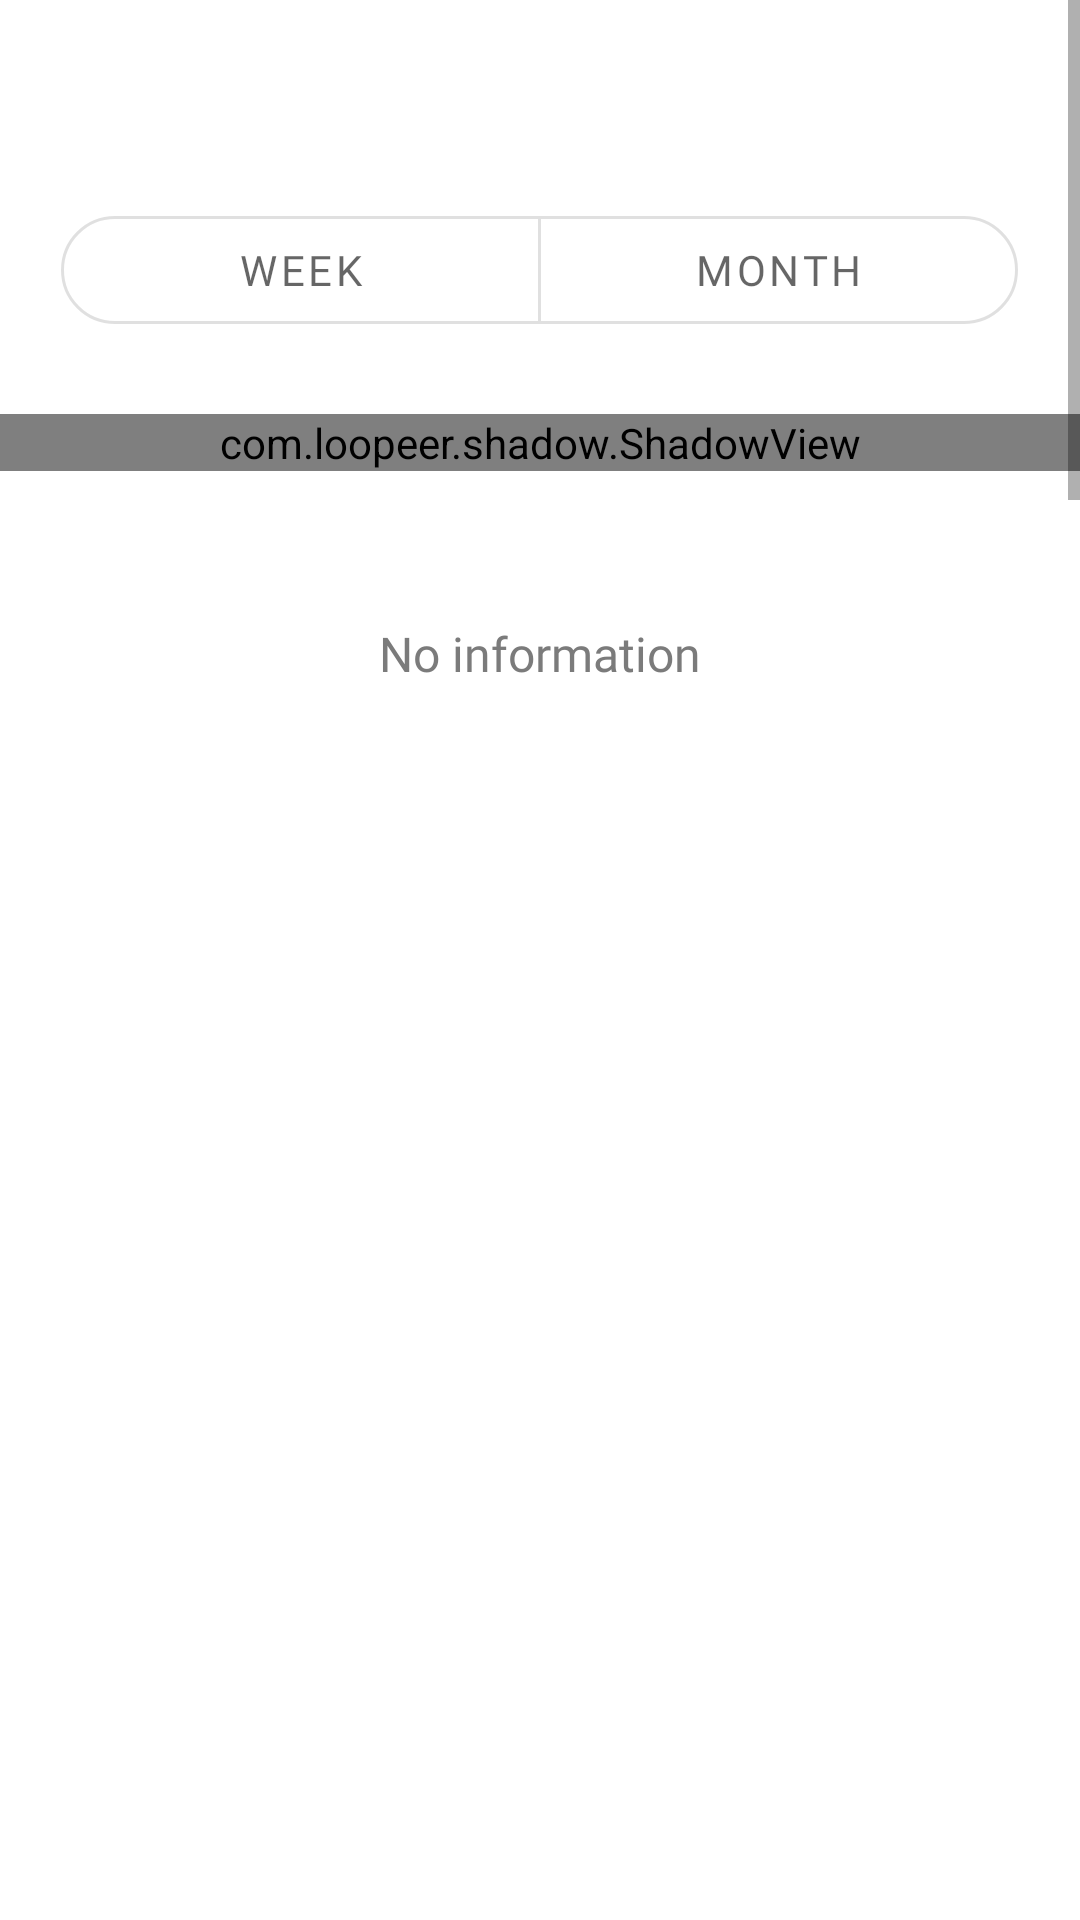

Produce the Android XML layout that renders to this screen, including the resource entries it uses.
<!-- AndroidManifest.xml: application theme Theme.BudgetUp -->
<!-- res/layout/fragment_statistics.xml -->
<?xml version="1.0" encoding="utf-8"?>
<ScrollView
    xmlns:android="http://schemas.android.com/apk/res/android"
    xmlns:tools="http://schemas.android.com/tools"
    android:layout_width="match_parent"
    android:layout_height="wrap_content"
    xmlns:app="http://schemas.android.com/apk/res-auto">
    <androidx.constraintlayout.widget.ConstraintLayout
        android:layout_width="match_parent"
        android:layout_height="wrap_content"
        tools:context=".StatisticsFragment">

        <com.google.android.material.button.MaterialButtonToggleGroup
            android:id="@+id/toggleGroup"
            android:layout_width="320dp"
            android:layout_height="wrap_content"
            android:layout_marginTop="16dp"
            android:layout_marginBottom="16dp"
            android:gravity="center"
            android:paddingTop="50dp"
            app:layout_constraintEnd_toEndOf="parent"
            app:layout_constraintStart_toStartOf="parent"
            app:layout_constraintTop_toTopOf="parent"
            app:singleSelection="true">

            <com.google.android.material.button.MaterialButton
                android:id="@+id/button1"
                style="@style/Widget.MaterialComponents.Button.OutlinedButton"
                android:layout_width="160dp"
                android:layout_height="wrap_content"
                android:text="@string/weekTitle"
                android:fontFamily="@font/poppins"
                android:gravity="center"
                app:cornerRadius="18dp"
                android:textSize="14sp" />

            <com.google.android.material.button.MaterialButton
                android:id="@+id/button2"
                style="@style/Widget.MaterialComponents.Button.OutlinedButton"
                android:layout_width="160dp"
                android:layout_height="wrap_content"
                android:fontFamily="@font/poppins"
                android:text="@string/monthTitle"
                app:cornerRadius="18dp"
                android:textSize="14sp" />
        </com.google.android.material.button.MaterialButtonToggleGroup>
        <LinearLayout
            android:id="@+id/linearLayoutDays"
            android:layout_width="match_parent"
            android:layout_height="wrap_content"
            android:orientation="horizontal"
            android:gravity="center"
            app:layout_constraintEnd_toEndOf="parent"
            app:layout_constraintStart_toStartOf="parent"
            app:layout_constraintTop_toBottomOf="@id/toggleGroup" >
            <ImageButton
                android:id="@+id/left"
                android:layout_width="24dp"
                android:layout_height="24dp"
                android:src="@drawable/left"
                android:background="@color/base_50"
                app:tint="@color/base_400"
                android:padding="16dp"/>

            <androidx.recyclerview.widget.RecyclerView
                android:id="@+id/rvDays"
                android:layout_width="220dp"
                android:layout_height="wrap_content"
                android:nestedScrollingEnabled="false"/>
            <ImageButton
                android:id="@+id/right"
                android:layout_width="24dp"
                android:layout_height="24dp"
                android:src="@drawable/right"
                android:background="@color/base_50"
                app:tint="@color/base_400"
                android:padding="16dp"/>
        </LinearLayout>

        <com.loopeer.shadow.ShadowView
            android:id="@+id/shadowViewBar"
            android:layout_width="match_parent"
            android:layout_height="wrap_content"
            app:cornerRadius="16dp"
            app:layout_constraintEnd_toEndOf="parent"
            app:layout_constraintStart_toStartOf="parent"
            app:layout_constraintTop_toBottomOf="@+id/linearLayoutDays"
            app:shadowMargin="8dp"
            app:shadowRadius="8dp">
            <RelativeLayout
                android:layout_width="match_parent"
                android:layout_height="360dp"
                android:background="@drawable/back_bar"
                app:layout_constraintStart_toStartOf="parent">

                <LinearLayout
                    android:layout_width="wrap_content"
                    android:layout_height="wrap_content"
                    android:layout_alignParentStart="true"
                    android:layout_alignParentTop="true"
                    android:layout_marginStart="16dp"
                    android:layout_marginTop="16dp"
                    android:layout_marginEnd="16dp"
                    android:layout_marginBottom="16dp"
                    android:gravity="left"
                    android:orientation="vertical">

                    <LinearLayout
                        android:layout_width="wrap_content"
                        android:layout_height="wrap_content"
                        android:gravity="center"
                        android:orientation="horizontal">

                        <ImageView
                            android:layout_width="12dp"
                            android:layout_height="12dp"
                            app:tint="@color/error_300"
                            android:src="@drawable/circle" />

                        <TextView
                            android:id="@+id/minCount"
                            android:layout_width="wrap_content"
                            android:layout_height="16dp"
                            android:fontFamily="@font/poppins"
                            android:gravity="center"
                            android:paddingStart="8dp"
                            android:text="@string/count"
                            android:textColor="@color/base_900"
                            android:textSize="12sp" />
                    </LinearLayout>
                    <LinearLayout
                        android:layout_width="wrap_content"
                        android:layout_height="wrap_content"
                        android:gravity="center"
                        android:paddingTop="4dp"
                        android:orientation="horizontal">

                        <ImageView
                            android:layout_width="12dp"
                            android:layout_height="12dp"
                            app:tint="@color/info_300"
                            android:src="@drawable/circle" />

                        <TextView
                            android:id="@+id/maxCount"
                            android:layout_width="wrap_content"
                            android:layout_height="16dp"
                            android:fontFamily="@font/poppins"
                            android:gravity="center"
                            android:paddingStart="8dp"
                            android:text="@string/count"
                            android:textColor="@color/base_900"
                            android:textSize="12sp" />
                    </LinearLayout>
                </LinearLayout>

                <com.github.mikephil.charting.charts.BarChart
                    android:id="@+id/barChart"
                    android:layout_width="match_parent"
                    android:layout_height="260dp"
                    android:layout_marginTop="80dp"
                    android:padding="16dp" />

                <LinearLayout
                    android:layout_width="100dp"
                    android:layout_height="42dp"
                    android:layout_alignParentTop="true"
                    android:layout_alignParentEnd="true"
                    android:layout_marginStart="16dp"
                    android:layout_marginTop="16dp"
                    android:layout_marginEnd="16dp"
                    android:layout_marginBottom="16dp"
                    android:gravity="center"
                    android:orientation="vertical">

                    <TextView
                        android:id="@+id/expenseName"
                        android:layout_width="100dp"
                        android:layout_height="20dp"
                        android:fontFamily="@font/poppins"
                        android:gravity="right"
                        android:text="@string/average"
                        android:textColor="@color/base_500"
                        android:textSize="12sp" />

                    <TextView
                        android:id="@+id/expenseCount"
                        android:layout_width="100dp"
                        android:layout_height="20dp"
                        android:fontFamily="@font/poppins"
                        android:gravity="right"
                        android:text="@string/count"
                        android:textColor="@color/base_900"
                        android:textSize="16sp" />
                </LinearLayout>

            </RelativeLayout>
        </com.loopeer.shadow.ShadowView>
        <TextView
            android:id="@+id/noInfoTV"
            android:layout_width="wrap_content"
            android:layout_height="wrap_content"
            android:fontFamily="@font/poppins"
            android:gravity="center"
            android:text="@string/no_info"
            android:textColor="@color/base_500"
            android:textSize="16sp"
            android:layout_margin="50dp"
            app:layout_constraintEnd_toEndOf="parent"
            app:layout_constraintStart_toStartOf="parent"
            app:layout_constraintTop_toBottomOf="@+id/shadowViewBar" />

        <androidx.recyclerview.widget.RecyclerView
            android:id="@+id/rvCateg"
            android:layout_width="match_parent"
            android:layout_height="2300dp"
            android:paddingBottom="50dp"
            android:nestedScrollingEnabled="false"
            app:layout_constraintEnd_toEndOf="parent"
            app:layout_constraintStart_toStartOf="parent"
            app:layout_constraintTop_toBottomOf="@id/shadowViewBar" />
    </androidx.constraintlayout.widget.ConstraintLayout>
</ScrollView>
<!-- resources referenced by this layout -->
<resources>
  <color name="base_400">#9D9D9D</color>
  <color name="base_50">#FFFFFF</color>
  <color name="base_500">#7B7B7B</color>
  <color name="base_900">#000000</color>
  <color name="error_300">#EB7776</color>
  <color name="info_300">#98CFB8</color>
  <!-- drawable back_bar: png bitmap (drawable, 173390 bytes) -->
  <string name="average">Average</string>
  <string name="count">1500 RUB</string>
  <string name="monthTitle">Month</string>
  <string name="no_info">No information</string>
  <string name="weekTitle">Week</string>
  <style name="Theme.BudgetUp" parent="Theme.MaterialComponents.DayNight.NoActionBar">
          
          <item name="android:windowDisablePreview">true</item>
          <item name="colorPrimary">@color/primary_400</item>
          <item name="colorPrimaryVariant">@color/primary_600</item>
          <item name="colorOnPrimary">@color/base_50</item>
          
          <item name="colorSecondary">@color/primary_400</item>
          <item name="colorSecondaryVariant">@color/primary_600</item>
          <item name="colorOnSecondary">@color/base_900</item>
          
          <item name="android:statusBarColor" tools:targetApi="l">@color/primary_400</item>
          
      </style>
  <color name="primary_400">#776ABD</color>
  <color name="primary_600">#5D46A6</color>
</resources>
